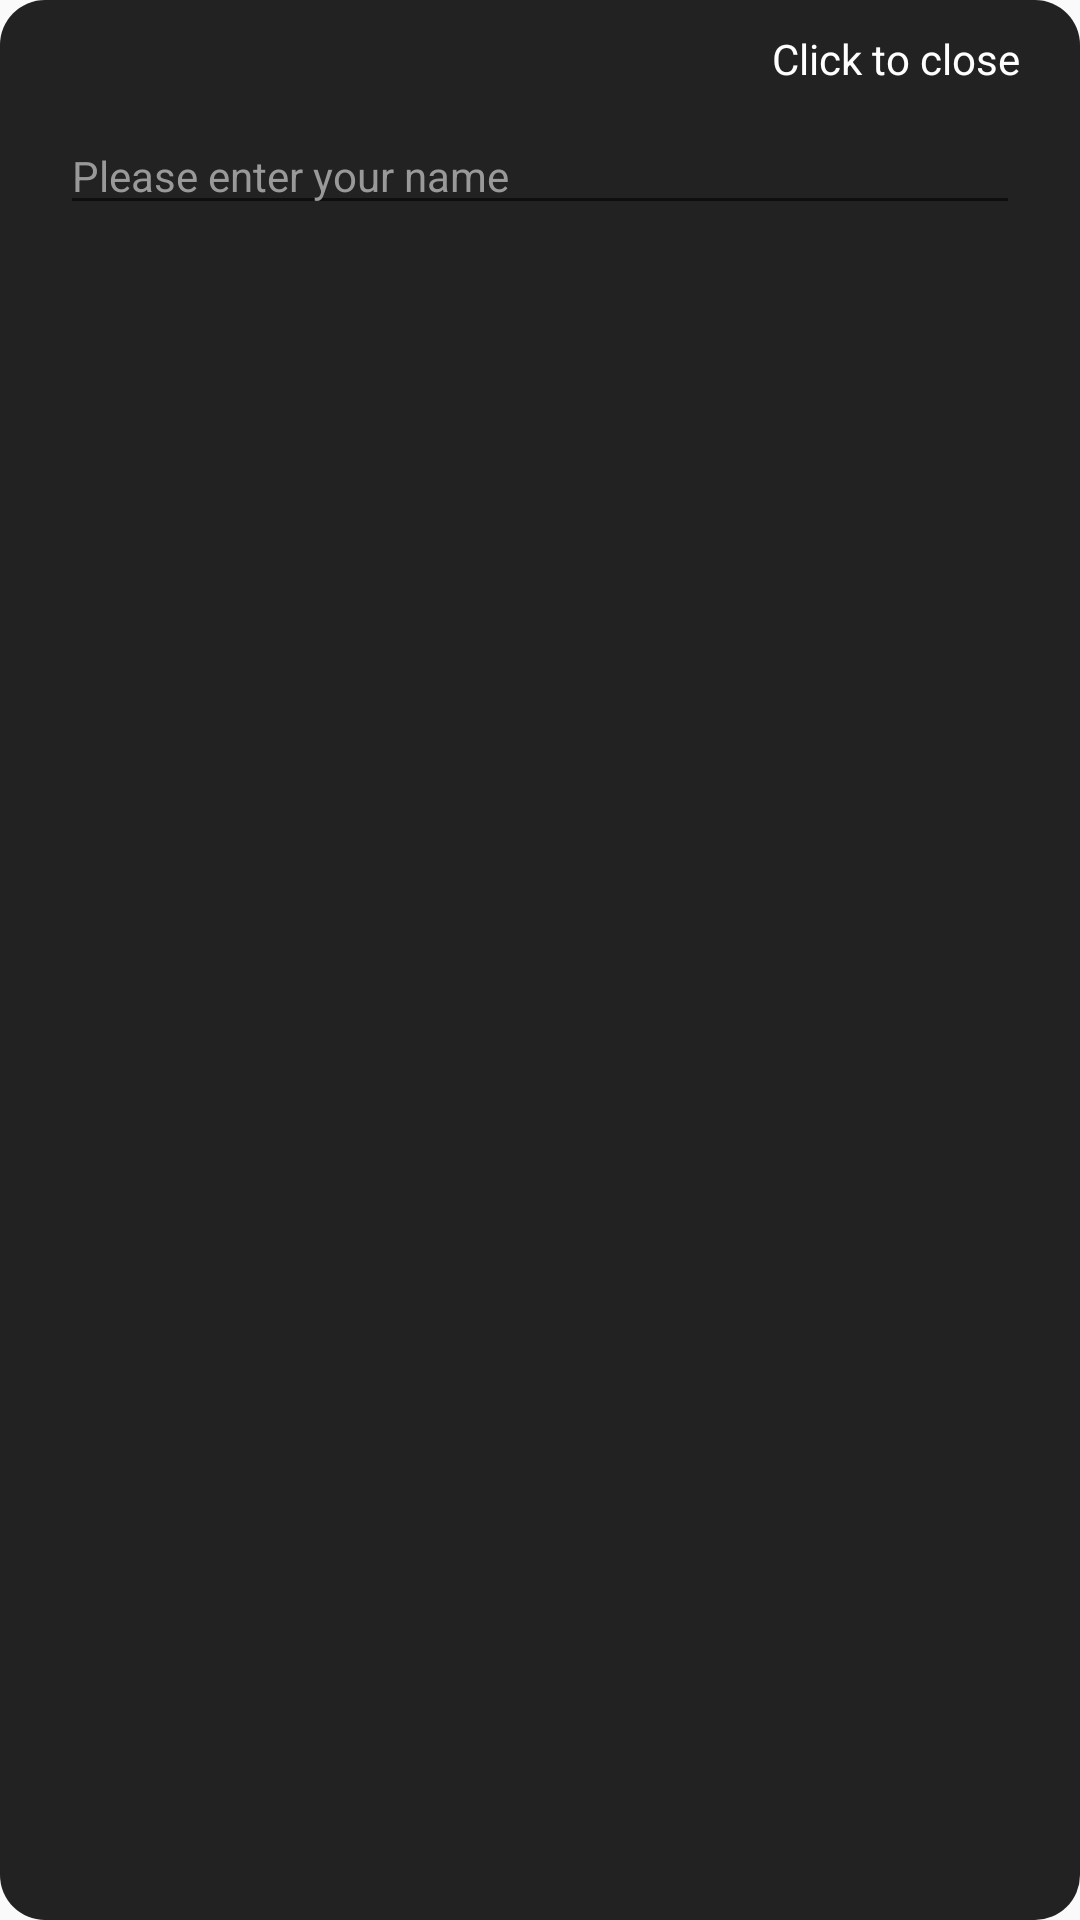

Here is an Android app screen rendered from its layout file. Give the layout XML and the strings, colors and styles it references.
<!-- AndroidManifest.xml: application theme AppTheme -->
<!-- res/layout/window_input.xml -->
<?xml version="1.0" encoding="utf-8"?>
<LinearLayout xmlns:android="http://schemas.android.com/apk/res/android"
    android:layout_width="300dp"
    android:layout_height="wrap_content"
    android:layout_gravity="bottom|center_horizontal"
    android:background="@drawable/dialog_toast_bg"
    android:orientation="vertical"
    android:paddingLeft="20dp"
    android:paddingTop="10dp"
    android:paddingRight="20dp"
    android:paddingBottom="10dp">

    <TextView
        android:id="@+id/tv_window_close"
        android:layout_width="wrap_content"
        android:layout_height="wrap_content"
        android:layout_gravity="right"
        android:text="@string/demo_click_to_close"
        android:textColor="#ffffff"
        android:textSize="14sp" />

    <EditText
        android:id="@+id/et_window_input"
        android:layout_width="match_parent"
        android:layout_height="wrap_content"
        android:layout_marginTop="10dp"
        android:hint="@string/demo_enter_your_name"
        android:textColor="#ffffff"
        android:textColorHint="#999999"
        android:textSize="14sp" />

</LinearLayout>
<!-- resources referenced by this layout -->
<resources>
  <!-- drawable dialog_toast_bg (drawable) -->
  <?xml version="1.0" encoding="utf-8"?>
  
  <shape xmlns:android="http://schemas.android.com/apk/res/android"
      android:shape="rectangle">
  
      
      <solid android:color="#dc000000" />
  
      
      <corners android:radius="15dp" />
  
  </shape>
  <string name="demo_click_to_close">Click to close</string>
  <string name="demo_enter_your_name">Please enter your name</string>
  <style name="AppTheme" parent="Theme.AppCompat.Light.NoActionBar">
          
          <item name="colorPrimary">@color/colorPrimary</item>
          <item name="colorPrimaryDark">@color/colorPrimaryDark</item>
          <item name="colorAccent">@color/colorAccent</item>
          
          <item name="android:textAllCaps">false</item>
      </style>
  <color name="colorPrimary">#000000</color>
  <color name="colorPrimaryDark">#000000</color>
  <color name="colorAccent">#FF0033</color>
</resources>
